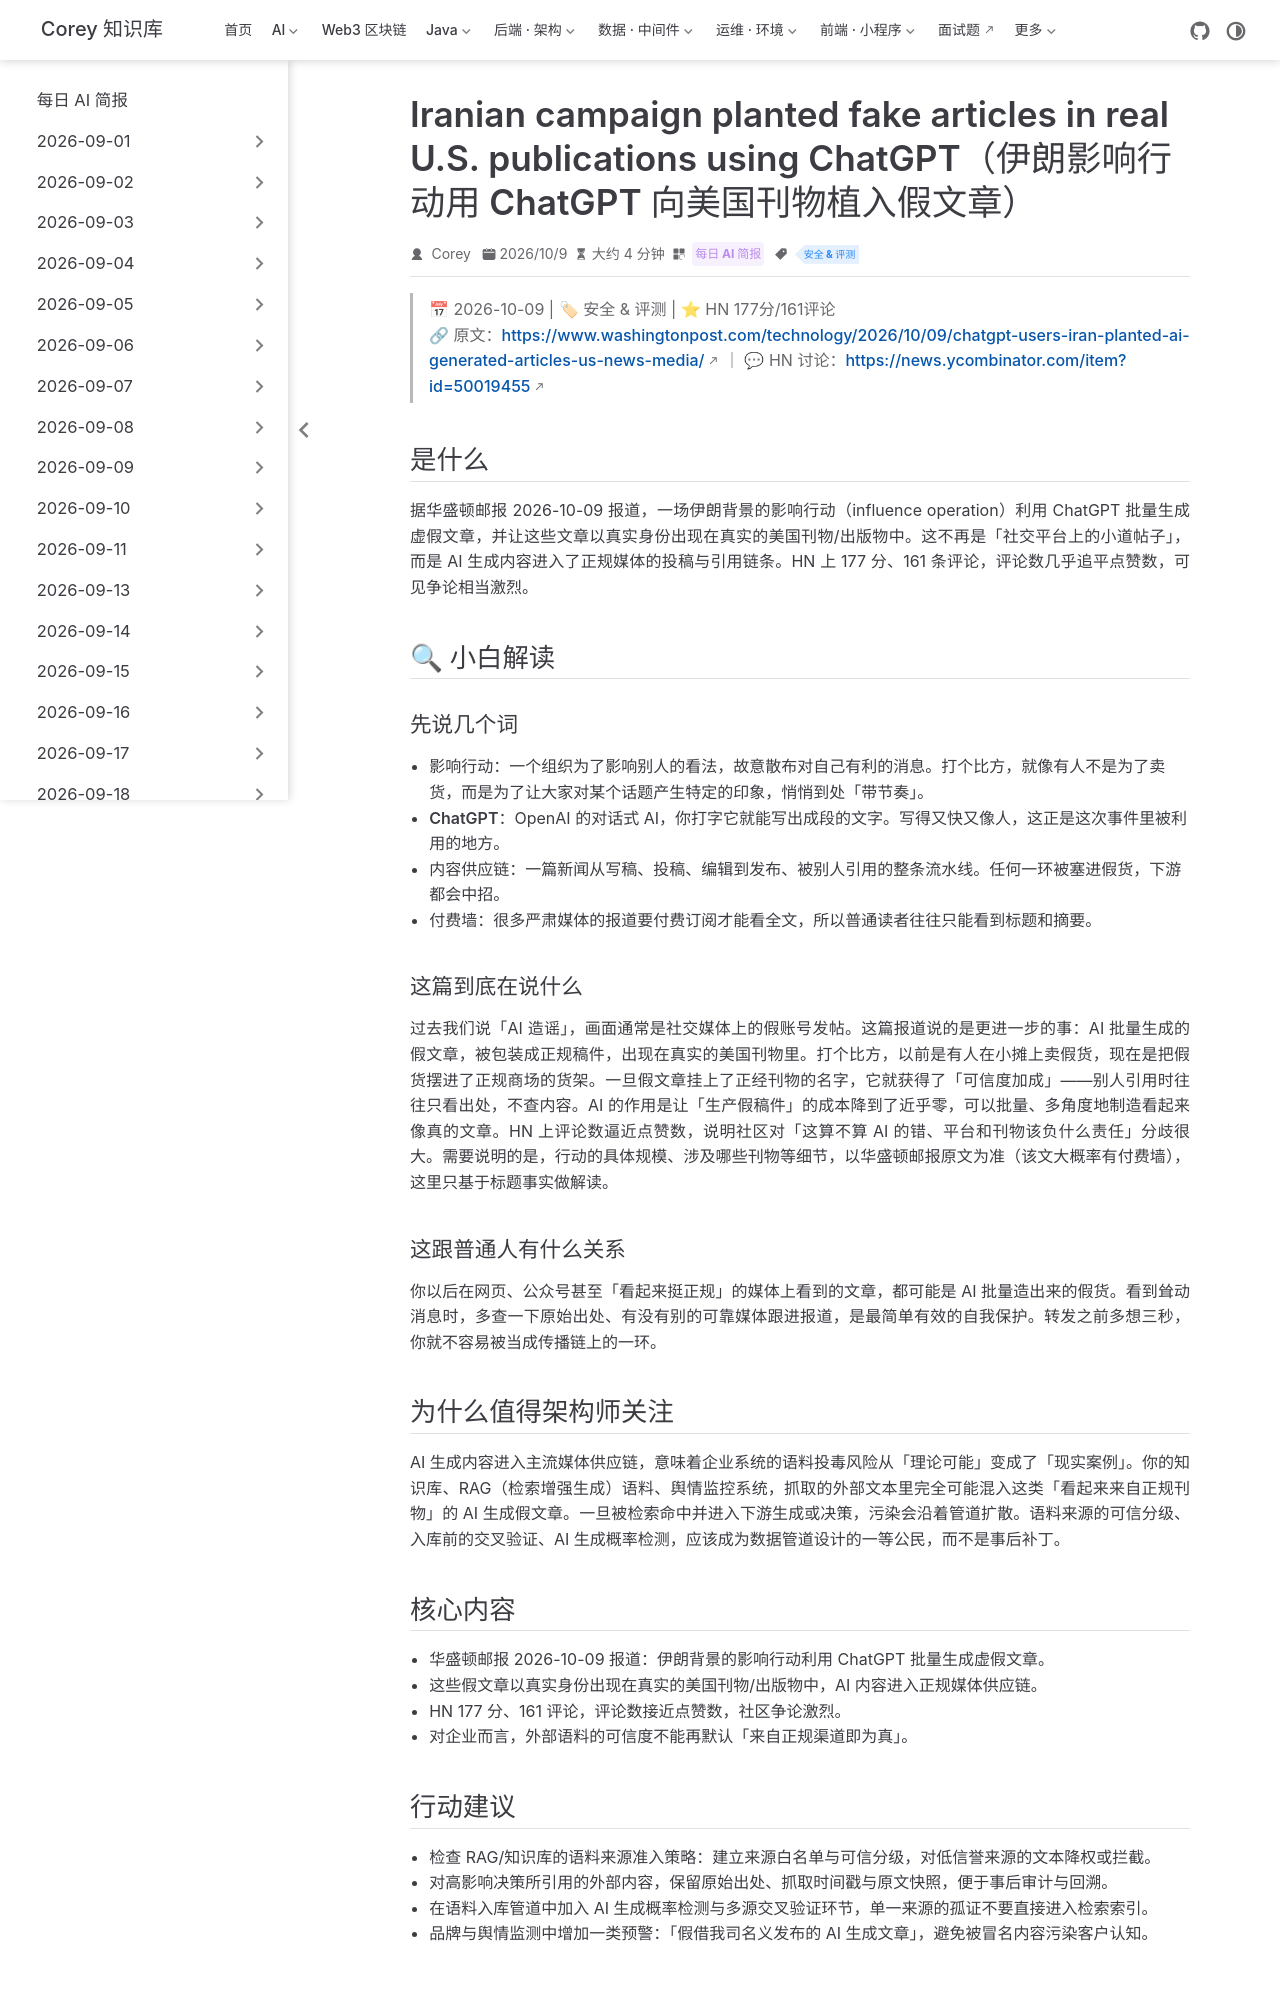

repository: code-corey/code-corey.github.io · page: News/2026-10-10/08-iran-chatgpt-disinfo.html · generator: jekyll

---
title: "Iranian campaign planted fake articles in real U.S. publications using ChatGPT（伊朗影响行动用 ChatGPT 向美国刊物植入假文章）"
shortTitle: "ChatGPT卷入假新闻行动"
sidebarGroup: "2026-10-10"
order: 8
date: 2026-10-09
category:
  - "每日 AI 简报"
tag:
  - "安全 & 评测"
description: "华盛顿邮报披露伊朗影响行动利用 ChatGPT 批量生成假文章并植入真实美国刊物，AI 内容进入主流媒体供应链，HN 177 分。"
---

# Iranian campaign planted fake articles in real U.S. publications using ChatGPT（伊朗影响行动用 ChatGPT 向美国刊物植入假文章）

> 📅 2026-10-09 | 🏷 安全 & 评测 | ⭐ HN 177分/161评论
> 🔗 原文：https://www.washingtonpost.com/technology/2026/10/09/chatgpt-users-iran-planted-ai-generated-articles-us-news-media/ ｜ 💬 HN 讨论：https://news.ycombinator.com/item?id=50019455

## 是什么

据华盛顿邮报 2026-10-09 报道，一场伊朗背景的影响行动（influence operation）利用 ChatGPT 批量生成虚假文章，并让这些文章以真实身份出现在真实的美国刊物/出版物中。这不再是「社交平台上的小道帖子」，而是 AI 生成内容进入了正规媒体的投稿与引用链条。HN 上 177 分、161 条评论，评论数几乎追平点赞数，可见争论相当激烈。

## 🔍 小白解读

### 先说几个词

- **影响行动**：一个组织为了影响别人的看法，故意散布对自己有利的消息。打个比方，就像有人不是为了卖货，而是为了让大家对某个话题产生特定的印象，悄悄到处「带节奏」。
- **ChatGPT**：OpenAI 的对话式 AI，你打字它就能写出成段的文字。写得又快又像人，这正是这次事件里被利用的地方。
- **内容供应链**：一篇新闻从写稿、投稿、编辑到发布、被别人引用的整条流水线。任何一环被塞进假货，下游都会中招。
- **付费墙**：很多严肃媒体的报道要付费订阅才能看全文，所以普通读者往往只能看到标题和摘要。

### 这篇到底在说什么

过去我们说「AI 造谣」，画面通常是社交媒体上的假账号发帖。这篇报道说的是更进一步的事：AI 批量生成的假文章，被包装成正规稿件，出现在真实的美国刊物里。打个比方，以前是有人在小摊上卖假货，现在是把假货摆进了正规商场的货架。一旦假文章挂上了正经刊物的名字，它就获得了「可信度加成」——别人引用时往往只看出处，不查内容。AI 的作用是让「生产假稿件」的成本降到了近乎零，可以批量、多角度地制造看起来像真的文章。HN 上评论数逼近点赞数，说明社区对「这算不算 AI 的错、平台和刊物该负什么责任」分歧很大。需要说明的是，行动的具体规模、涉及哪些刊物等细节，以华盛顿邮报原文为准（该文大概率有付费墙），这里只基于标题事实做解读。

### 这跟普通人有什么关系

你以后在网页、公众号甚至「看起来挺正规」的媒体上看到的文章，都可能是 AI 批量造出来的假货。看到耸动消息时，多查一下原始出处、有没有别的可靠媒体跟进报道，是最简单有效的自我保护。转发之前多想三秒，你就不容易被当成传播链上的一环。

## 为什么值得架构师关注

AI 生成内容进入主流媒体供应链，意味着企业系统的语料投毒风险从「理论可能」变成了「现实案例」。你的知识库、RAG（检索增强生成）语料、舆情监控系统，抓取的外部文本里完全可能混入这类「看起来来自正规刊物」的 AI 生成假文章。一旦被检索命中并进入下游生成或决策，污染会沿着管道扩散。语料来源的可信分级、入库前的交叉验证、AI 生成概率检测，应该成为数据管道设计的一等公民，而不是事后补丁。
